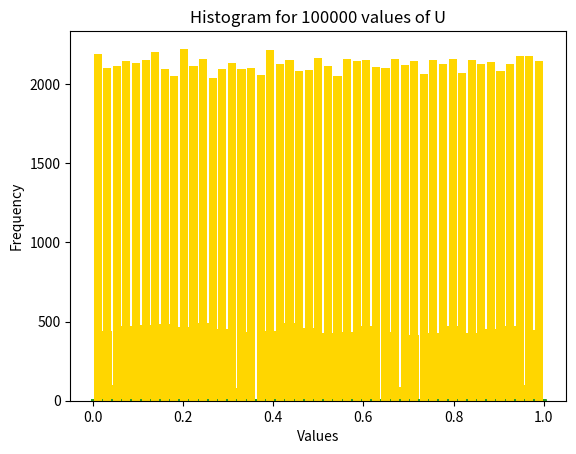

Python code for this plot:
import matplotlib.pyplot as plt
u=[]

def generate_first_17():
    #X(i+1)=X(i)A mod M and U(i+1)=X(i+1)/M -> Linear Congruence Generator
    x=23 # x0 value
    m=4096
    a=17
    for i in range(0,17):
        t=(a*x+1)%m #b=1
        u.append(t/m)
        x=t

def fib_genforu():
    #U(i+1)=U(i-17)-U(i-5) and U(i)=U(i)+1 (if U(i)<0) -> Lagged Fiboniacci Generator
    for i in range(17,100000):
        t=u[i-17]-u[i-5]
        if(t<0):
            t=t+1
        u.append(t)

def plot_graph(l):
    x_cor=[]
    y_cor=[]
    no_values=len(l)-1
    if(len(l)==100000):
        no_values=len(l)
    for i in range(0,len(l)-1):
        x_cor.append(l[i])
        y_cor.append(l[i+1])
    plt.scatter(x_cor,y_cor,s=5)
    plt.xlabel('X-axis')
    plt.ylabel('Y-axis')
    plt.title('Plot (U(i), U(i+1)) for '+str(no_values)+' values of U')
    plt.show()

def plot_hist(l):
    l.sort()
    no_values=len(l)-1
    if(len(l)==100000):
        no_values=len(l)
    label_hist='Histogram for '+str(no_values)+' values of U'
    plt.hist(l, bins='auto', rwidth=0.85, color='#FFD600')
    plt.title(label_hist)
    plt.xlabel('Values')
    plt.ylabel('Frequency')
    plt.show()

generate_first_17()
fib_genforu()
plot_graph(u[0:1001])
plot_hist(u[0:1001])
plot_graph(u[0:10001])
plot_hist(u[0:10001])
plot_graph(u[0:100001])
plot_hist(u[0:100001])
